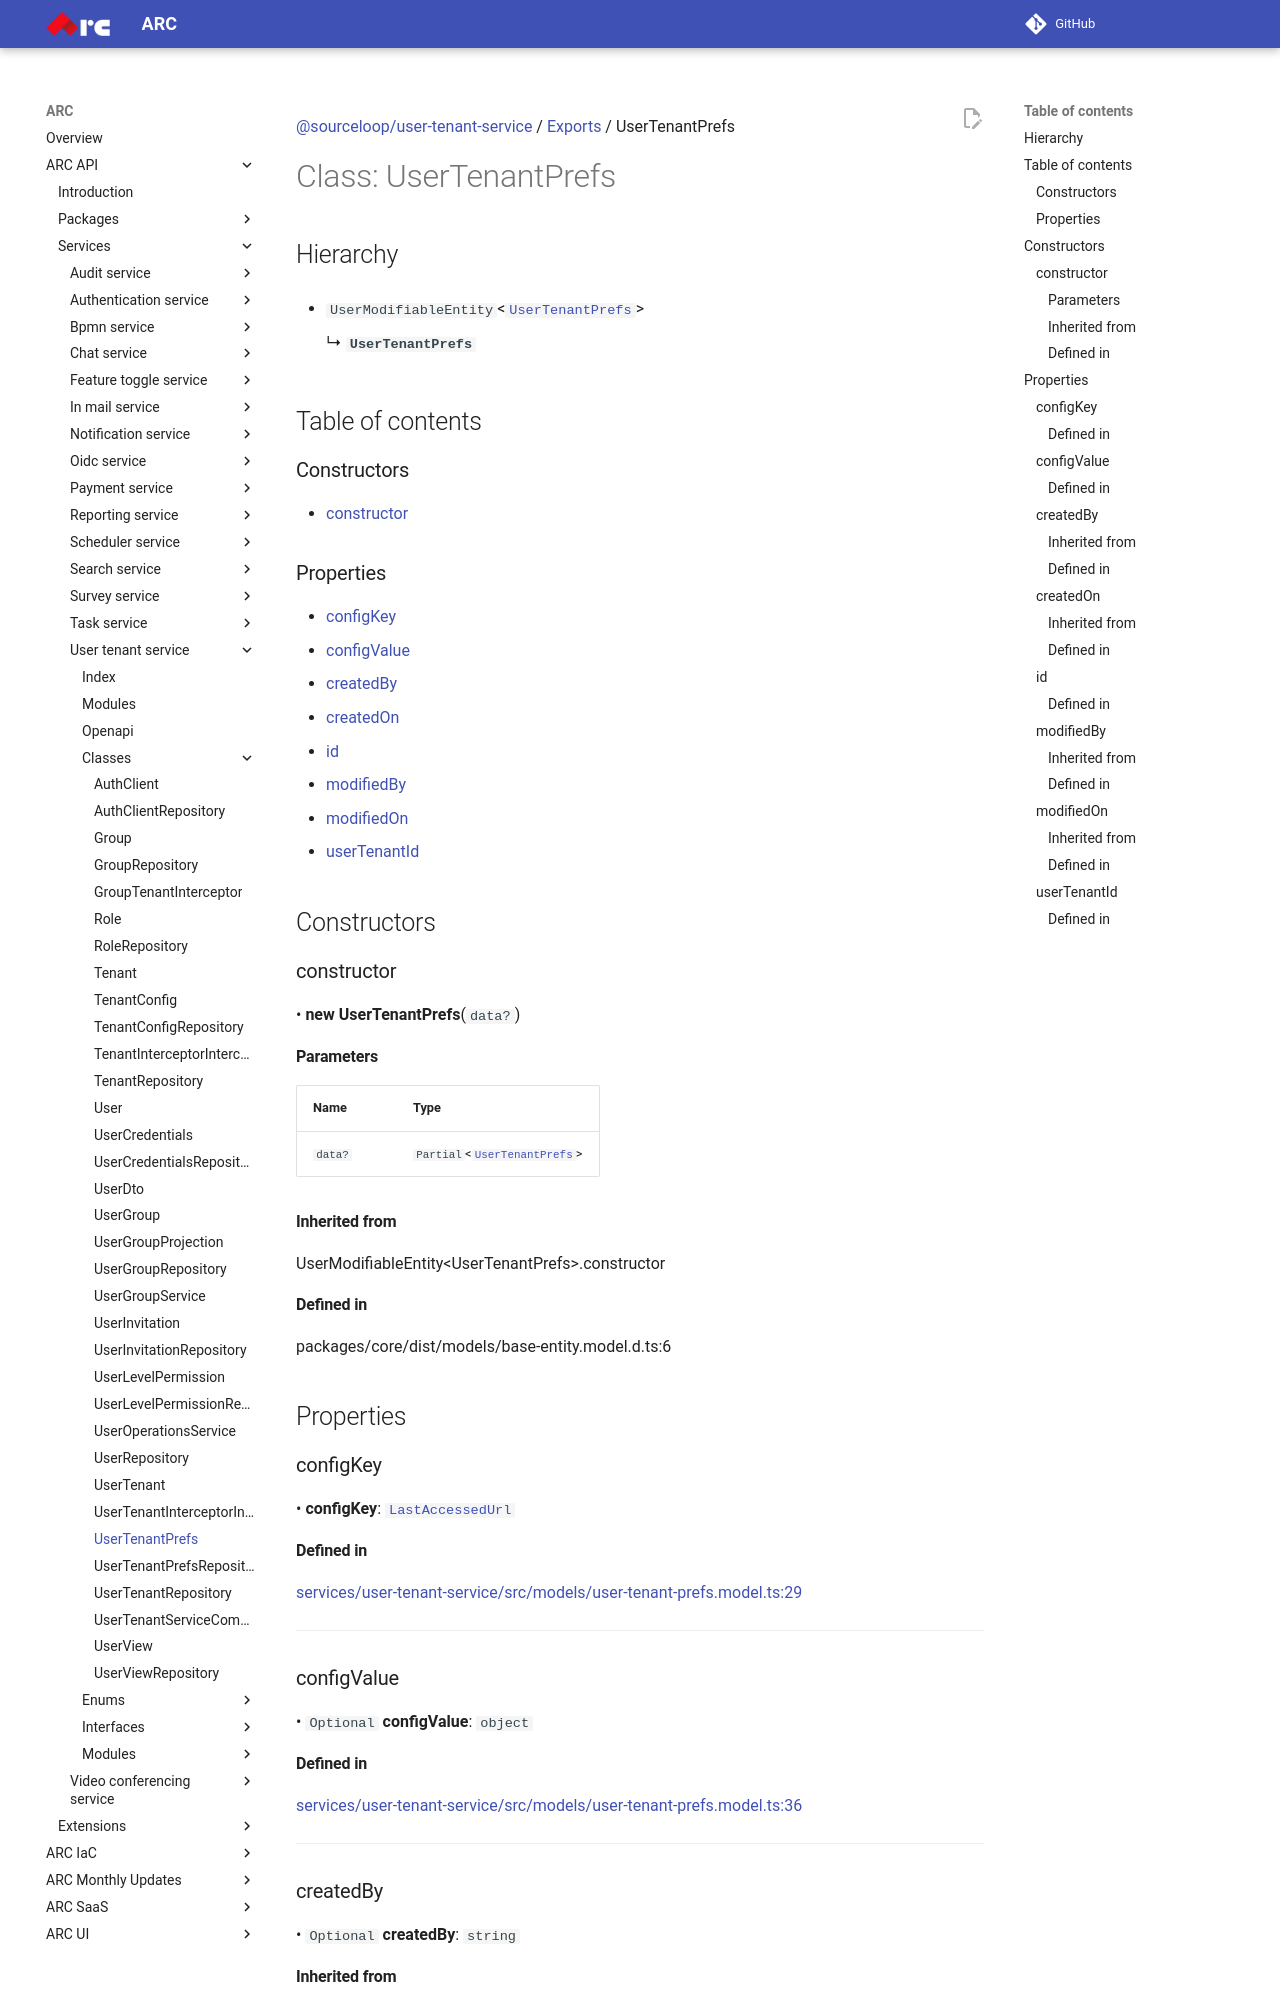

repository: sourcefuse/arc-docs · page: arc-api-docs/services/user-tenant-service/classes/UserTenantPrefs/index.html · generator: mkdocs

[@sourceloop/user-tenant-service](../README.md) / [Exports](../modules.md) / UserTenantPrefs

# Class: UserTenantPrefs

## Hierarchy

- `UserModifiableEntity`<[`UserTenantPrefs`](UserTenantPrefs.md)\>

  ↳ **`UserTenantPrefs`**

## Table of contents

### Constructors

- [constructor](UserTenantPrefs.md#constructor)

### Properties

- [configKey](UserTenantPrefs.md#configkey)
- [configValue](UserTenantPrefs.md#configvalue)
- [createdBy](UserTenantPrefs.md#createdby)
- [createdOn](UserTenantPrefs.md#createdon)
- [id](UserTenantPrefs.md#id)
- [modifiedBy](UserTenantPrefs.md#modifiedby)
- [modifiedOn](UserTenantPrefs.md#modifiedon)
- [userTenantId](UserTenantPrefs.md#usertenantid)

## Constructors

### constructor

• **new UserTenantPrefs**(`data?`)

#### Parameters

| Name | Type |
| :------ | :------ |
| `data?` | `Partial`<[`UserTenantPrefs`](UserTenantPrefs.md)\> |

#### Inherited from

UserModifiableEntity<UserTenantPrefs\>.constructor

#### Defined in

packages/core/dist/models/base-entity.model.d.ts:6

## Properties

### configKey

• **configKey**: [`LastAccessedUrl`](../enums/UserConfigKey.md#lastaccessedurl)

#### Defined in

[services/user-tenant-service/src/models/user-tenant-prefs.model.ts:29](https://github.com/sourcefuse/loopback4-microservice-catalog/blob/93a7f917/services/user-tenant-service/src/models/user-tenant-prefs.model.ts#L29)

___

### configValue

• `Optional` **configValue**: `object`
